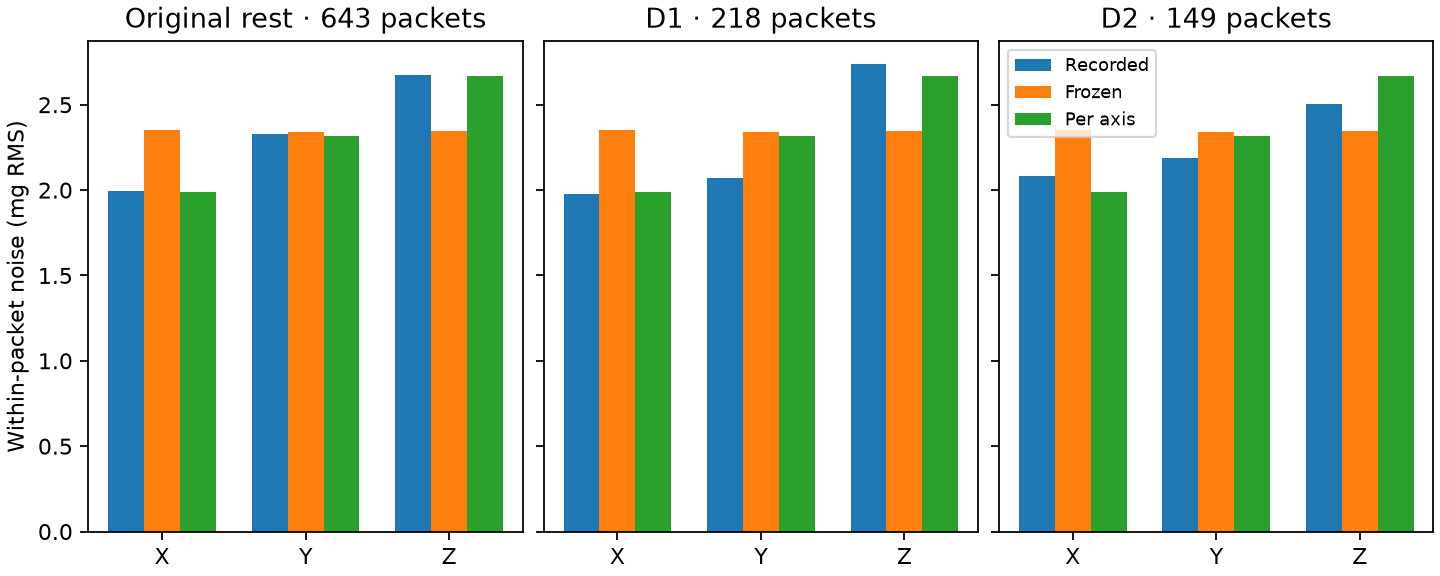

The table this chart was drawn from, first rows:
session, packets, axis, density, real_mg, frozen_mg, candidate_mg
Original rest, 643, X, 105.0, 1.996, 2.351, 1.99
Original rest, 643, Y, 123.0, 2.326, 2.339, 2.32
Original rest, 643, Z, 141.0, 2.676, 2.349, 2.667
D1, 218, X, 105.0, 1.974, 2.351, 1.99
D1, 218, Y, 123.0, 2.068, 2.339, 2.32
D1, 218, Z, 141.0, 2.736, 2.349, 2.667
D2, 149, X, 105.0, 2.084, 2.351, 1.99
D2, 149, Y, 123.0, 2.185, 2.339, 2.32
D2, 149, Z, 141.0, 2.504, 2.349, 2.667
